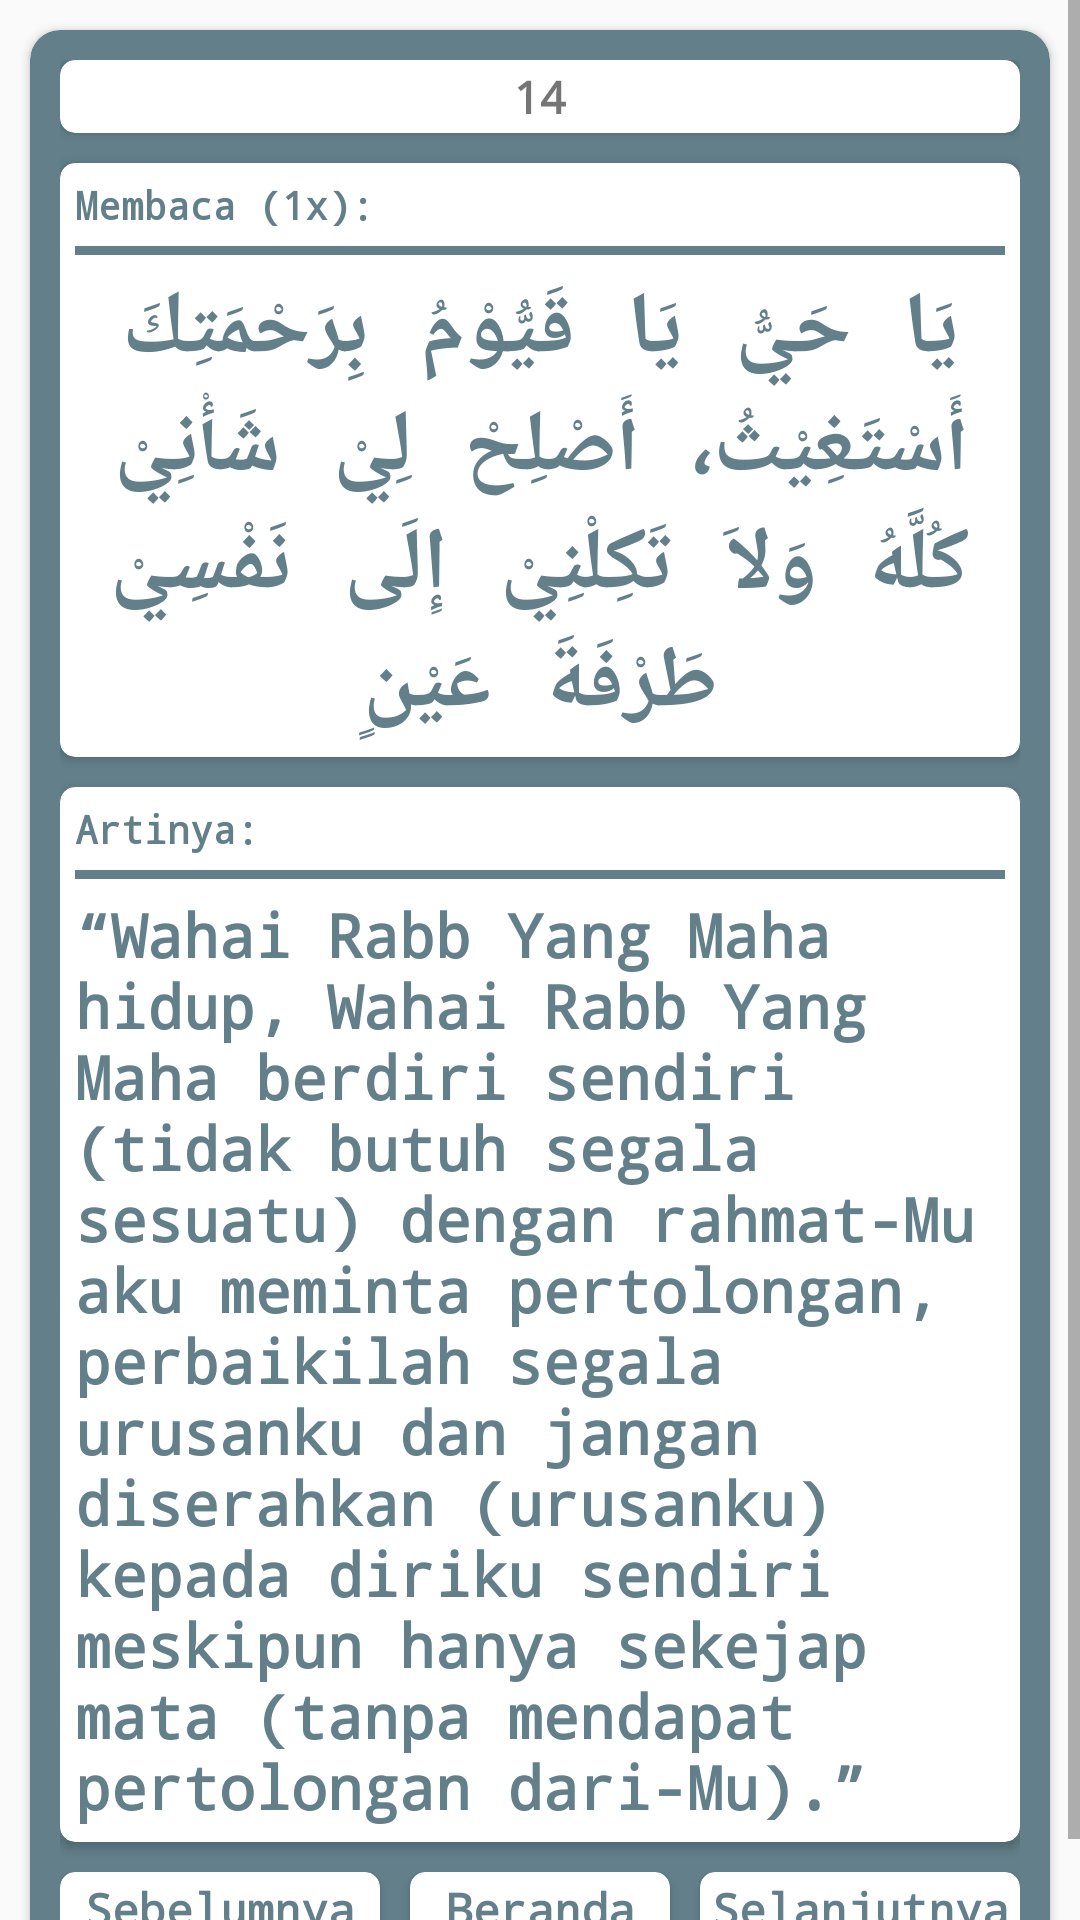

Here is an Android app screen rendered from its layout file. Give the layout XML and the strings, colors and styles it references.
<!-- AndroidManifest.xml: application theme AppTheme -->
<!-- res/layout/activity_pagi14.xml -->
<?xml version="1.0" encoding="utf-8"?>
<ScrollView xmlns:android="http://schemas.android.com/apk/res/android"
    xmlns:app="http://schemas.android.com/apk/res-auto"
    xmlns:tools="http://schemas.android.com/tools"
    android:layout_width="match_parent"
    android:layout_height="match_parent"
    tools:context=".Pagi14Activity">

    <LinearLayout
        android:layout_width="match_parent"
        android:layout_height="wrap_content"
        android:orientation="vertical">

        <android.support.v7.widget.CardView
            android:layout_margin="10dp"
            android:layout_width="match_parent"
            android:layout_height="wrap_content"
            app:cardCornerRadius="10dp"
            android:backgroundTint="#FF627F8A">

            <LinearLayout
                android:gravity="center"
                android:padding="10dp"
                android:layout_width="match_parent"
                android:layout_height="wrap_content"
                android:orientation="vertical">

                <android.support.v7.widget.CardView
                    app:cardCornerRadius="5dp"
                    android:layout_width="match_parent"
                    android:layout_height="wrap_content">

                    <TextView
                        android:layout_margin="2dp"
                        android:layout_width="match_parent"
                        android:layout_height="wrap_content"
                        android:textAlignment="center"
                        android:textStyle="bold"
                        android:fontFamily="monospace"
                        android:textSize="15sp"
                        android:text="14"/>

                </android.support.v7.widget.CardView>

                <android.support.v7.widget.CardView
                    android:layout_marginTop="10dp"
                    android:layout_gravity="center"
                    android:layout_width="match_parent"
                    android:layout_height="match_parent"
                    app:cardCornerRadius="5dp">

                    <LinearLayout
                        android:layout_width="match_parent"
                        android:layout_height="wrap_content"
                        android:orientation="vertical">

                        <TextView
                            android:padding="5dp"
                            android:layout_width="match_parent"
                            android:layout_height="wrap_content"
                            android:text="Membaca (1x):"
                            android:textSize="13sp"
                            android:textStyle="bold"
                            android:fontFamily="monospace"
                            android:textColor="#FF627F8A"/>

                        <View
                            android:layout_marginLeft="5dp"
                            android:layout_marginRight="5dp"
                            android:layout_width="match_parent"
                            android:layout_height="3dp"
                            android:background="#FF627F8A"/>

                        <TextView
                            android:padding="5dp"
                            android:layout_gravity="center"
                            android:layout_width="match_parent"
                            android:layout_height="wrap_content"
                            android:text="@string/pagi14petangarab"
                            android:fontFamily="monospace"
                            android:textStyle="bold"
                            android:textColor="#FF627F8A"
                            android:textSize="29sp"
                            android:textAlignment="center"/>

                    </LinearLayout>

                </android.support.v7.widget.CardView>

                <android.support.v7.widget.CardView
                    android:layout_marginTop="10dp"
                    android:layout_marginBottom="10dp"
                    android:layout_width="match_parent"
                    android:layout_height="match_parent"
                    app:cardCornerRadius="5dp">

                    <LinearLayout
                        android:layout_width="match_parent"
                        android:layout_height="match_parent"
                        android:orientation="vertical">

                        <TextView
                            android:padding="5dp"
                            android:layout_width="match_parent"
                            android:layout_height="wrap_content"
                            android:text="Artinya:"
                            android:textSize="13sp"
                            android:textStyle="bold"
                            android:fontFamily="monospace"
                            android:textColor="#FF627F8A"/>

                        <View
                            android:layout_marginLeft="5dp"
                            android:layout_marginRight="5dp"
                            android:layout_width="match_parent"
                            android:layout_height="3dp"
                            android:background="#FF627F8A"/>

                        <TextView
                            android:padding="5dp"
                            android:layout_width="match_parent"
                            android:layout_height="wrap_content"
                            android:text="@string/pagi14petang"
                            android:textSize="20sp"
                            android:textStyle="bold"
                            android:fontFamily="monospace"
                            android:textColor="#FF627F8A"/>

                    </LinearLayout>

                </android.support.v7.widget.CardView>

                <LinearLayout
                    android:layout_width="match_parent"
                    android:layout_height="wrap_content"
                    android:orientation="horizontal">

                    <android.support.v7.widget.CardView
                        android:onClick="goToPagi13"
                        app:cardCornerRadius="5dp"
                        android:layout_weight="1"
                        android:layout_width="match_parent"
                        android:layout_height="wrap_content">

                        <TextView
                            android:layout_width="match_parent"
                            android:layout_height="wrap_content"
                            android:layout_margin="2dp"
                            android:fontFamily="monospace"
                            android:text="Sebelumnya"
                            android:textAlignment="center"
                            android:textColor="#FF627F8A"
                            android:textSize="15sp"
                            android:textStyle="bold" />

                    </android.support.v7.widget.CardView>

                    <android.support.v7.widget.CardView
                        android:onClick="goToBeranda"
                        app:cardCornerRadius="5dp"
                        android:layout_weight="1"
                        android:layout_marginLeft="10dp"
                        android:layout_marginRight="10dp"
                        android:layout_width="match_parent"
                        android:layout_height="wrap_content">

                        <TextView
                            android:layout_margin="2dp"
                            android:layout_width="match_parent"
                            android:layout_height="wrap_content"
                            android:textAlignment="center"
                            android:textStyle="bold"
                            android:fontFamily="monospace"
                            android:textSize="15sp"
                            android:textColor="#FF627F8A"
                            android:text="Beranda"/>

                    </android.support.v7.widget.CardView>

                    <android.support.v7.widget.CardView
                        android:onClick="goToPagi15"
                        app:cardCornerRadius="5dp"
                        android:layout_weight="1"
                        android:layout_width="match_parent"
                        android:layout_height="wrap_content">

                        <TextView
                            android:layout_margin="2dp"
                            android:layout_width="match_parent"
                            android:layout_height="wrap_content"
                            android:textAlignment="center"
                            android:textStyle="bold"
                            android:fontFamily="monospace"
                            android:textSize="15sp"
                            android:textColor="#FF627F8A"
                            android:text="Selanjutnya"/>

                    </android.support.v7.widget.CardView>

                </LinearLayout>

            </LinearLayout>

        </android.support.v7.widget.CardView>

    </LinearLayout>

</ScrollView>
<!-- resources referenced by this layout -->
<resources>
  <string name="pagi14petang">“Wahai Rabb Yang Maha hidup, Wahai Rabb Yang Maha berdiri sendiri (tidak butuh segala sesuatu) dengan rahmat-Mu aku meminta pertolongan, perbaikilah segala urusanku dan jangan diserahkan (urusanku) kepada diriku sendiri meskipun hanya sekejap mata (tanpa mendapat pertolongan dari-Mu).\”</string>
  <string name="pagi14petangarab">يَا حَيُّ يَا قَيُّوْمُ بِرَحْمَتِكَ أَسْتَغِيْثُ، أَصْلِحْ لِيْ شَأْنِيْ كُلَّهُ وَلاَ تَكِلْنِيْ إِلَى نَفْسِيْ طَرْفَةَ عَيْنٍ</string>
  <style name="AppTheme" parent="Theme.AppCompat.Light.NoActionBar">
          
          <item name="colorPrimary">@color/colorPrimary</item>
          <item name="colorPrimaryDark">@color/colorPrimaryDark</item>
          <item name="colorAccent">#445b70</item>
      </style>
  <!-- not gathered from this repository: default colours our renderer supplied (Android Studio template values) -->
  <color name="colorPrimary">#FF6200EE</color>
  <color name="colorPrimaryDark">#FF3700B3</color>
</resources>
